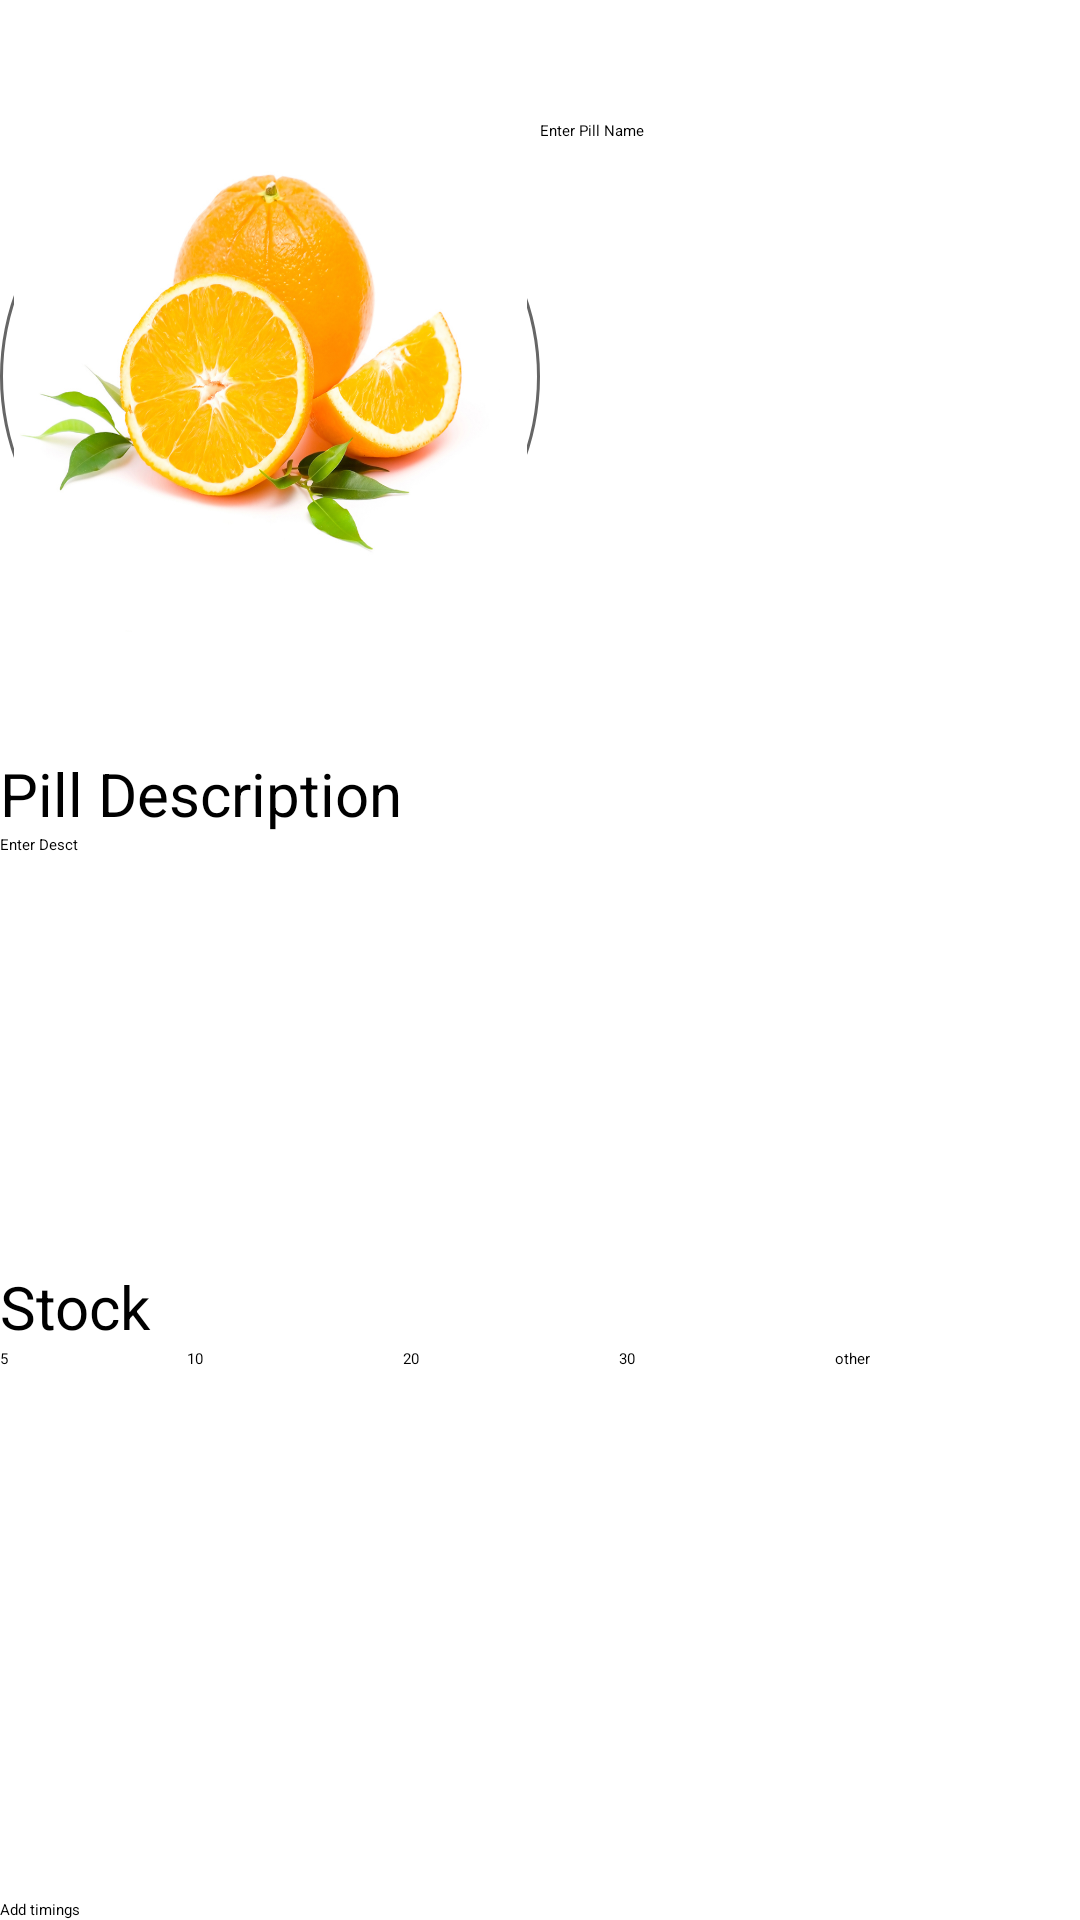

The Android layout XML behind this screen, and the referenced resources:
<!-- AndroidManifest.xml: application theme Pill -->
<!-- res/layout/addedit.xml -->
<?xml version="1.0" encoding="utf-8"?>
<LinearLayout xmlns:android="http://schemas.android.com/apk/res/android"
    android:layout_width="match_parent"
    android:layout_height="match_parent"
    android:background="@android:color/white"
    android:orientation="vertical"
    android:weightSum="3" >

    <LinearLayout
        android:layout_width="match_parent"
        android:layout_height="match_parent"
        android:layout_marginTop="40dp"
        android:layout_weight="1"
        android:weightSum="2" >

        <ImageView
            android:layout_width="match_parent"
            android:layout_height="match_parent"
            android:layout_weight="1"
            android:background="@drawable/imageborder"
            android:src="@drawable/orange" />

        <EditText
            android:id="@+id/pill_name"
            android:layout_width="match_parent"
            android:layout_height="wrap_content"
            android:layout_weight="1"
            android:hint="Enter Pill Name" />
    </LinearLayout>

    <LinearLayout
        android:layout_width="match_parent"
        android:layout_height="match_parent"
        android:layout_marginTop="40dp"
        android:layout_weight="1"
        android:orientation="vertical"
        android:weightSum="2" >

        <TextView
            android:layout_width="match_parent"
            android:layout_height="wrap_content"
            android:text="Pill Description"
            android:textSize="20sp" />

        <EditText
            android:id="@+id/pill_descr"
            android:layout_width="match_parent"
            android:layout_height="wrap_content"
            android:layout_weight="1"
            android:hint="Enter Desct"
            android:lines="1" />
    </LinearLayout>

    <LinearLayout
        android:layout_width="match_parent"
        android:layout_height="match_parent"
        android:layout_marginTop="0dp"
        android:layout_weight="1"
        android:orientation="vertical"
        android:weightSum="2" >

        <TextView
            android:layout_width="match_parent"
            android:layout_height="wrap_content"
            android:layout_marginBottom="-10dp"
            android:text="Stock"
            android:textSize="20sp" />

        <LinearLayout
            android:layout_width="match_parent"
            android:layout_height="wrap_content"
            android:layout_marginTop="10dp"
            android:orientation="horizontal"
            android:weightSum="5" >

            <CheckBox
                android:layout_width="match_parent"
                android:layout_height="wrap_content"
                android:layout_weight="1"
                android:text="5" />

            <CheckBox
                android:layout_width="match_parent"
                android:layout_height="wrap_content"
                android:layout_marginLeft="-10dp"
                android:layout_weight="1"
                android:text="10" />

            <CheckBox
                android:layout_width="match_parent"
                android:layout_height="wrap_content"
                android:layout_marginLeft="-10dp"
                android:layout_weight="1"
                android:text="20" />

            <CheckBox
                android:layout_width="match_parent"
                android:layout_height="wrap_content"
                android:layout_marginLeft="-10dp"
                android:layout_weight="1"
                android:text="30" />

            <Button
                android:id="@+id/others"
                android:layout_width="match_parent"
                android:layout_height="wrap_content"
                android:layout_marginLeft="-10dp"
                android:layout_weight="1"
                android:text="other" />
        </LinearLayout>
    </LinearLayout>

    <Button
        android:layout_width="match_parent"
        android:layout_height="wrap_content"
        android:id="@+id/addtime"
        android:text="Add timings" />

</LinearLayout>
<!-- resources referenced by this layout -->
<resources>
  <!-- drawable imageborder (drawable-hdpi) -->
  <?xml version="1.0" encoding="utf-8"?>
  <shape xmlns:android="http://schemas.android.com/apk/res/android" 
      android:shape="oval"> 
      <solid android:color="#FFFFFF"/>    
  
      <stroke android:width="1dp"
              android:color="#666666"/>
  
  
               android:top="1dp"
               android:right="1dp"
  
  
  
  </shape>
  <!-- drawable orange: png bitmap (drawable-hdpi, 698141 bytes) -->
  <style name="Pill" parent="Theme.Sherlock.Light.DarkActionBar">
            <item name="actionBarStyle">@style/Pill_ab</item>
           
       </style>
  <style name="Pill_ab" parent="Widget.Sherlock.ActionBar">
          <item name="background">@drawable/ab_solid_wordpress</item>
           <item name="android:background">@drawable/ab_solid_wordpress</item>
          
          </style>
</resources>
